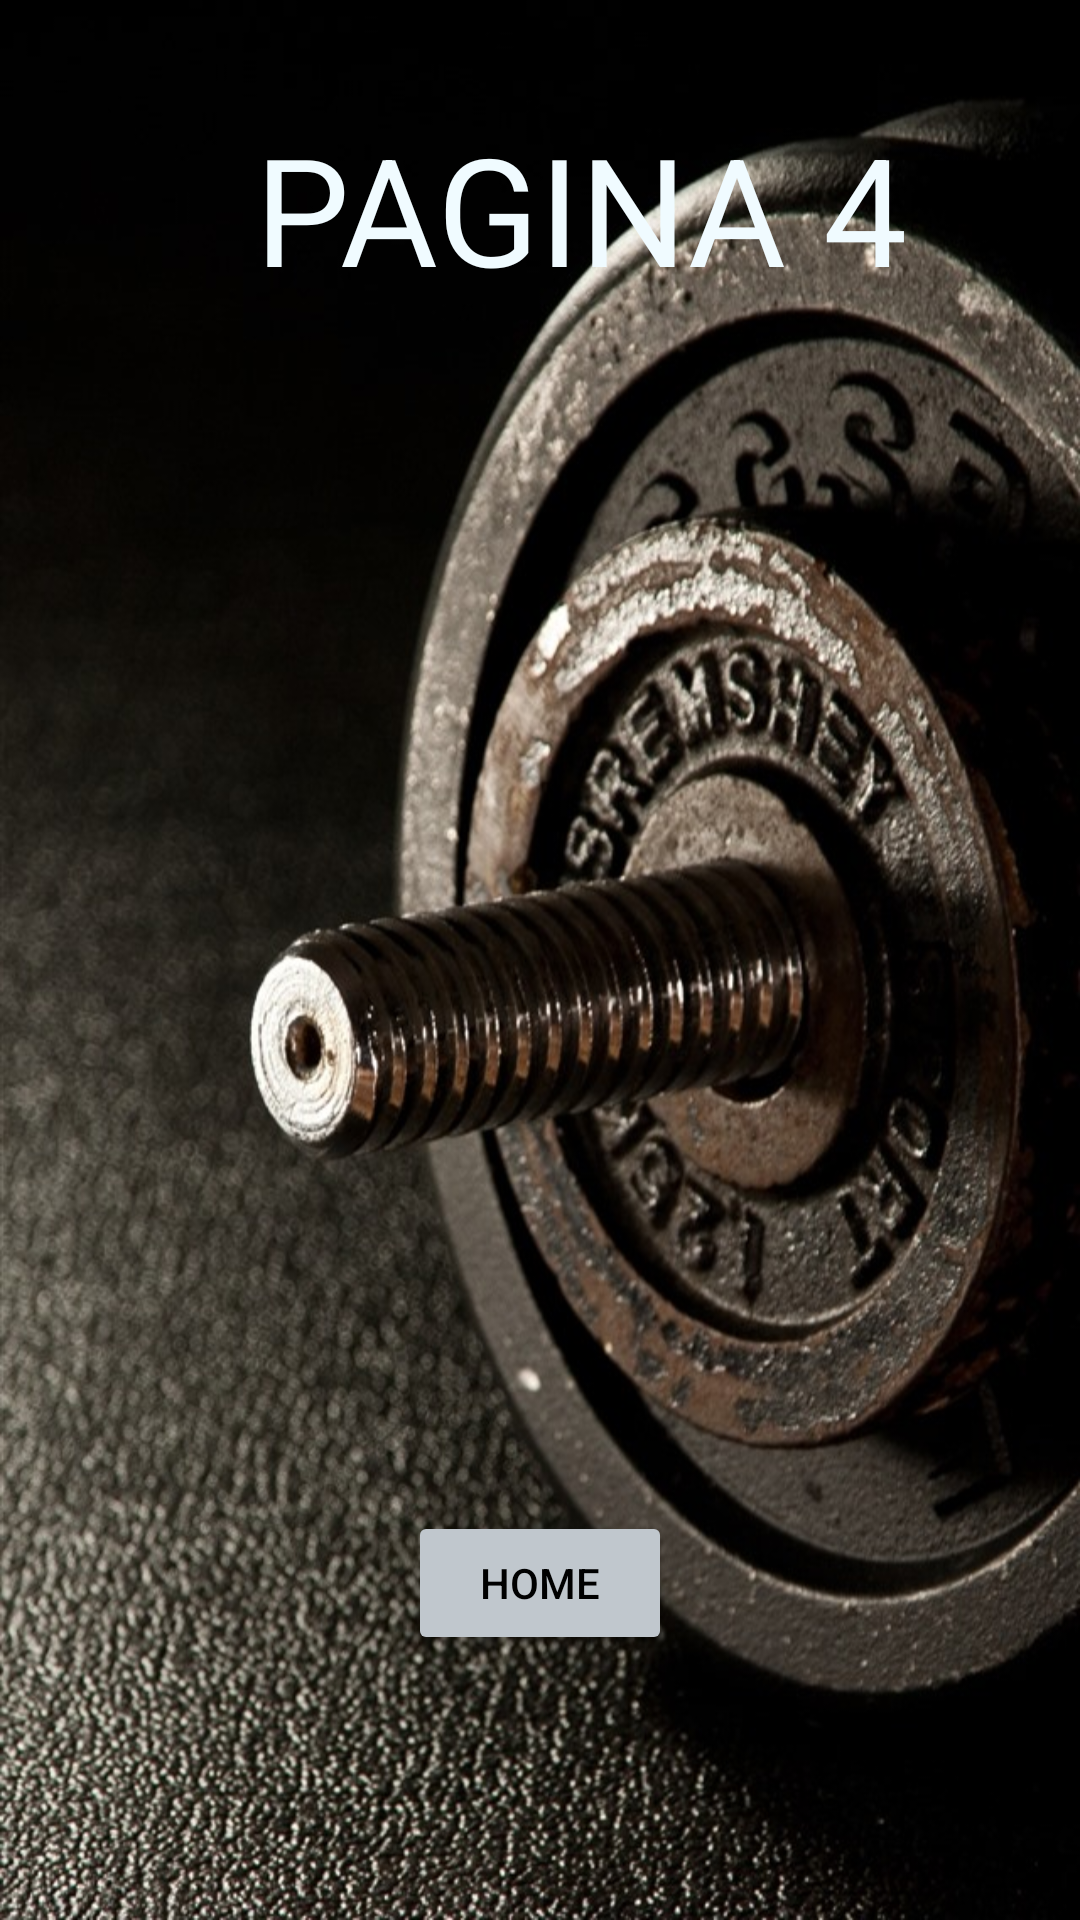

Write the Android layout XML for this screen, with the resource values it uses.
<!-- AndroidManifest.xml: application theme Theme.Tarea01Jme -->
<!-- res/layout/activity_pagina4.xml -->
<?xml version="1.0" encoding="utf-8"?>
<androidx.constraintlayout.widget.ConstraintLayout xmlns:android="http://schemas.android.com/apk/res/android"
    xmlns:app="http://schemas.android.com/apk/res-auto"
    xmlns:tools="http://schemas.android.com/tools"
    android:id="@+id/imgBtnInicioPag3"
    android:layout_width="match_parent"
    android:layout_height="match_parent"
    tools:context=".Pagina4"
    android:background="@drawable/imagenpaginacuatro"
    >

    <TextView
        android:id="@+id/textView7"
        android:layout_width="wrap_content"
        android:layout_height="wrap_content"
        android:text="PAGINA 4"
        android:textColor="@color/app_theme_light"
        android:textSize="50dp"
        app:layout_constraintBottom_toBottomOf="parent"
        app:layout_constraintEnd_toEndOf="parent"
        app:layout_constraintHorizontal_bias="0.597"
        app:layout_constraintStart_toStartOf="parent"
        app:layout_constraintTop_toTopOf="parent"
        app:layout_constraintVertical_bias="0.063" />

    <Button
        android:id="@+id/btnInicioPag4"
        android:layout_width="wrap_content"
        android:layout_height="wrap_content"
        android:backgroundTint="@color/material_dynamic_neutral_variant80"
        android:text="Home"
        android:textColor="@color/black"
        app:layout_constraintBottom_toBottomOf="parent"
        app:layout_constraintEnd_toEndOf="parent"
        app:layout_constraintStart_toStartOf="parent"
        app:layout_constraintTop_toTopOf="parent"
        app:layout_constraintVertical_bias="0.851" />

</androidx.constraintlayout.widget.ConstraintLayout>
<!-- resources referenced by this layout -->
<resources>
  <color name="app_theme_light">#f0fbff</color>
  <color name="black">#FF000000</color>
  <!-- drawable imagenpaginacuatro: jpg bitmap (drawable, 158818 bytes) -->
  <style name="Theme.Tarea01Jme" parent="Base.Theme.Tarea01Jme" />
  <style name="Base.Theme.Tarea01Jme" parent="Theme.Material3.DayNight.NoActionBar">
          
          
      </style>
</resources>
